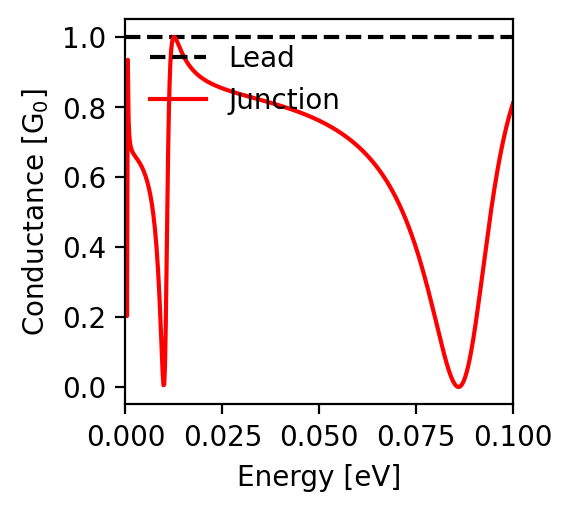

The data file committed next to this chart (first rows):
energy; conductance
-0.1; 0.81
-0.0998; 0.803
-0.0996; 0.796
-0.0994; 0.789
-0.0992; 0.781
-0.099; 0.773
-0.0988; 0.765
-0.0986; 0.756
-0.0984; 0.748
-0.0982; 0.739
-0.098; 0.729
-0.0978; 0.72
-0.0976; 0.71
-0.0974; 0.7
-0.0972; 0.689
-0.097; 0.678
-0.0968; 0.667
-0.0966; 0.656
-0.0964; 0.644
-0.0962; 0.632
-0.096; 0.619
-0.0958; 0.606
-0.0956; 0.593
-0.0954; 0.58
-0.0952; 0.566
-0.095; 0.552
-0.0948; 0.538
-0.0946; 0.523
-0.0944; 0.508
-0.0942; 0.493
-0.094; 0.478
-0.0938; 0.462
-0.0936; 0.446
-0.0934; 0.43
-0.0932; 0.414
-0.093; 0.397
-0.0928; 0.38
-0.0926; 0.364
-0.0924; 0.347
-0.0922; 0.33
-0.092; 0.313
-0.0918; 0.297
-0.0916; 0.28
-0.0914; 0.263
-0.0912; 0.247
-0.091; 0.231
-0.0908; 0.215
-0.0906; 0.199
-0.0904; 0.184
-0.0902; 0.169
-0.09; 0.154
-0.0898; 0.14
-0.0896; 0.126
-0.0894; 0.113
-0.0892; 0.101
-0.089; 0.089
-0.0888; 0.078
-0.0886; 0.067
-0.0884; 0.058
-0.0882; 0.048
... 941 more rows
